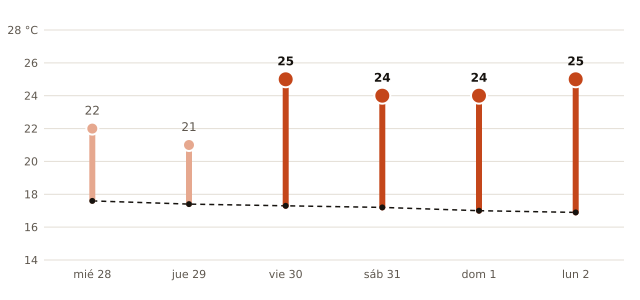

Values plotted in this chart, from the file beside it:
fecha, máxima_prevista_C, máxima_normal_1991_2020_C
2026-10-28, 22, 17.6
2026-10-29, 21, 17.4
2026-10-30, 25, 17.3
2026-10-31, 24, 17.2
2026-11-01, 24, 17.0
2026-11-02, 25, 16.9
